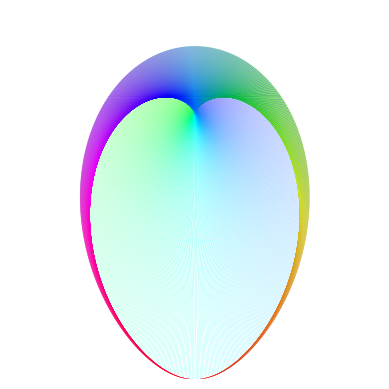

Generate this figure with matplotlib:
import matplotlib.colors as mcolors
import numpy as np
import matplotlib.pyplot as plt
import matplotlib.cm as cm

# 设置参数
# 参数设置
m = 1680  # 你可以修改m的值
t = 2  # 你可以修改t的值
# 定义 y(t) 和 x(t) 的表达式
def generate_colored_cardioid_set(m, t):
    k = 2 / 3
    b = 5 / 3
    fig_size = 5
    line_thickness = 0.1
    a=5
    colormap_hsv = cm.get_cmap('hsv', m)
    points = []

    for nos in range(m):
        angle = nos * 2 * np.pi / m
        cos_angle = np.cos(angle)
        x = a*(2 * np.sin(angle)) / (b + np.sqrt(b ** 2 - 4 * k * cos_angle))

        sqrt_b2_minus_4k = np.sqrt(b ** 2 - 4 * k)
        sqrt_b2_plus_4k = np.sqrt(b ** 2 + 4 * k)

        term1 = -(2 / 3) * (-(1 + k ** 2) * (sqrt_b2_minus_4k - sqrt_b2_plus_4k) -
                            (b * (-1 + k ** 2) + sqrt_b2_plus_4k * (1 + k ** 2)) * np.sin(np.pi)) / (
                        2 * k * np.sqrt(1 + k ** 2))
        term2 = - (b * (-1 + k ** 2) + sqrt_b2_minus_4k * (1 + k ** 2)) / (2 * k * np.sqrt(1 + k ** 2))
        term3 = ((k ** 2 - 1) * b / k + (k ** 2 + 1) * np.sqrt(b ** 2 - 4 * k * cos_angle) / k) / (
                    2 * np.sqrt(1 + k ** 2))

        y = a*(term1 + term2 + term3)+1
        points.append((x, y))

    # 绘图
    fig, ax = plt.subplots()
    ax.set_aspect('equal')

    # 绘制连接线
    for i in range(m):
        start_point = points[i]
        end_point = points[(t * i) % m]
        x_values = [start_point[0], end_point[0]]
        y_values = [start_point[1], end_point[1]]

        color = colormap_hsv(i / m)
        ax.plot(x_values, y_values, color=color, lw=line_thickness)

    ax.set_xlim(-fig_size, fig_size)
    ax.set_ylim(-fig_size, fig_size)
    plt.axis('off')  # 设置坐标轴比例
    plt.show()




generate_colored_cardioid_set(m, t)
